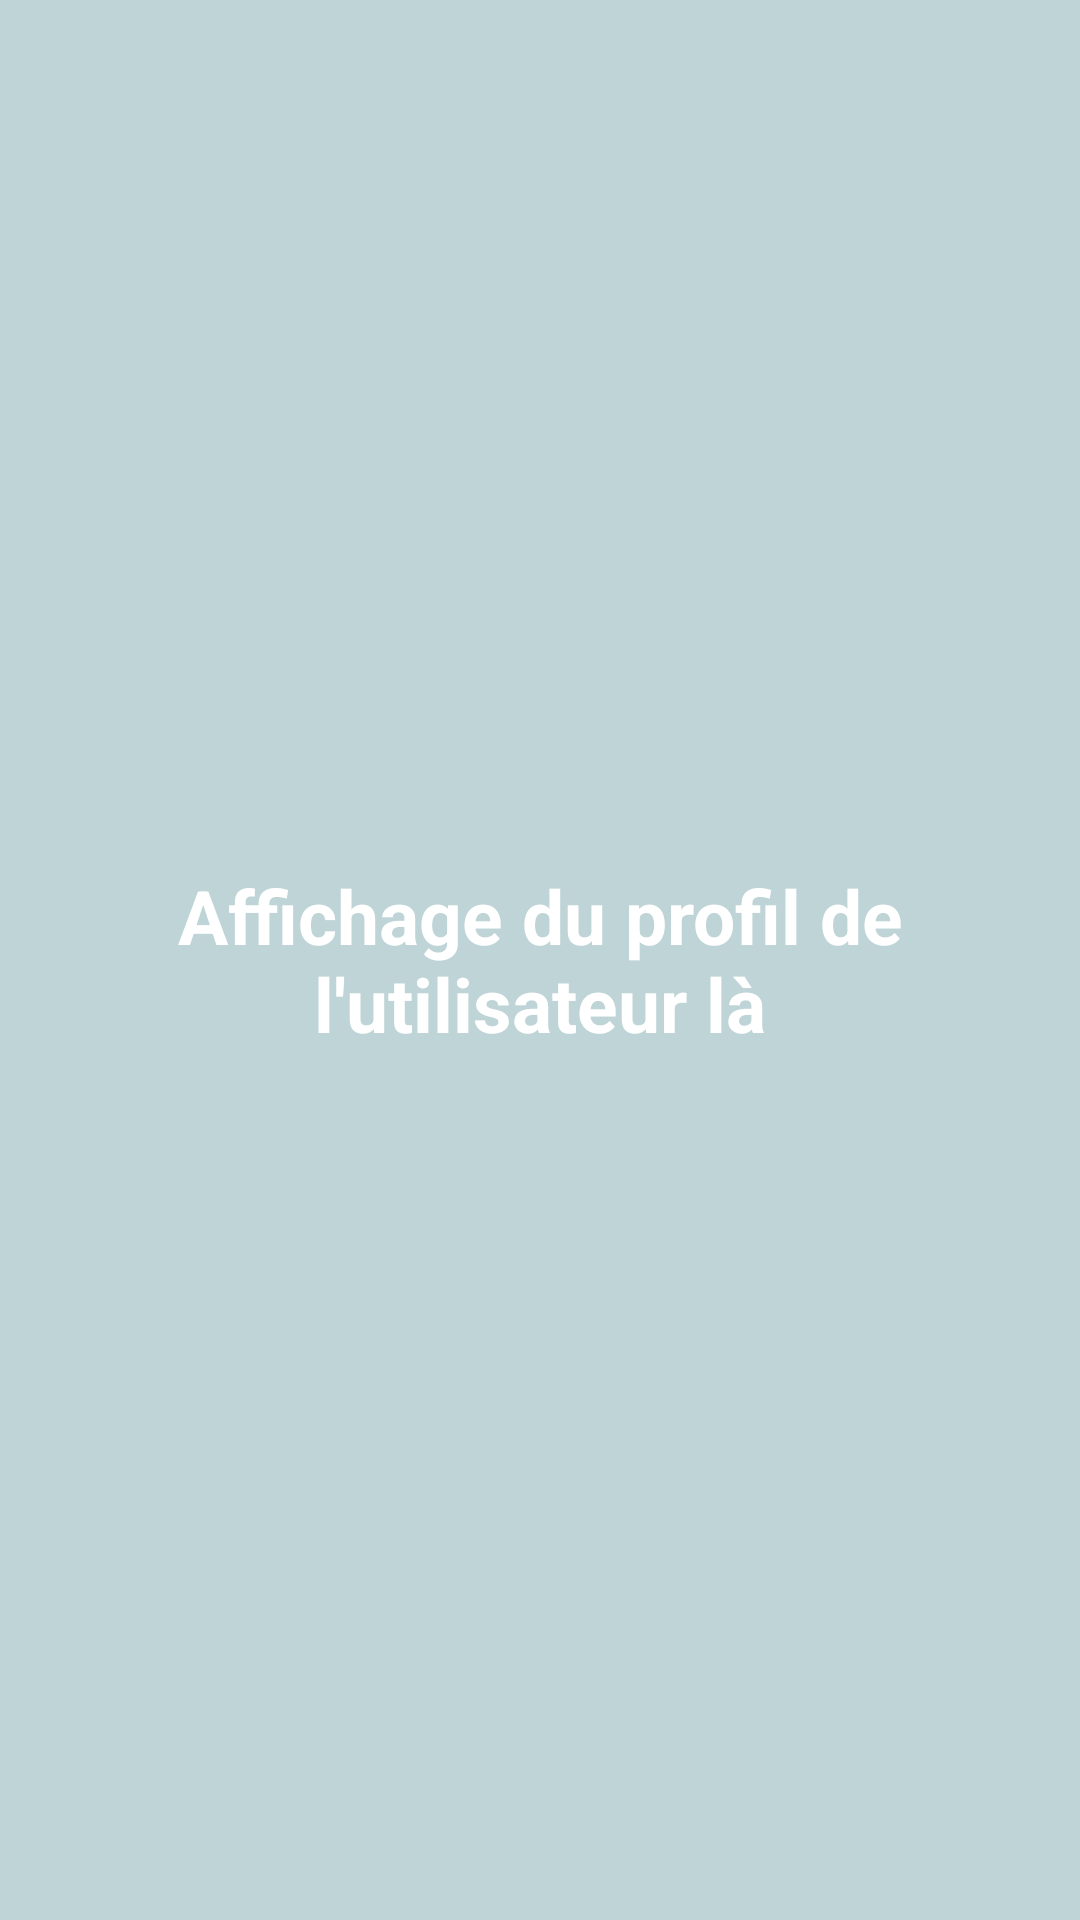

The Android layout XML behind this screen, and the referenced resources:
<!-- AndroidManifest.xml: application theme Theme.KotlinFirstApplication -->
<!-- res/layout/fragment_profile.xml -->
<?xml version="1.0" encoding="utf-8"?>
<LinearLayout
    android:id="@+id/fragment_page_news_rootview"
    xmlns:android="http://schemas.android.com/apk/res/android"
    xmlns:tools="http://schemas.android.com/tools"
    android:layout_width="match_parent"
    android:layout_height="match_parent"
    tools:context=".Controllers.Fragments.ProfileFragment"
    android:gravity="center"
    android:background="#BED4D6">

    <TextView
        android:id="@+id/fragment_page_news_title"
        android:layout_width="wrap_content"
        android:layout_height="wrap_content"
        android:layout_margin="20dip"
        android:textSize="25sp"
        android:textStyle="bold"
        android:textColor="#fff"
        android:textAlignment="center"
        android:text="Affichage du profil de l'utilisateur là" />

</LinearLayout>
<!-- resources referenced by this layout -->
<resources>
  <style name="Theme.KotlinFirstApplication" parent="Theme.MaterialComponents.DayNight.DarkActionBar">
          
          <item name="colorPrimaryVariant">@color/purple_700</item>
          
          <item name="android:statusBarColor">?attr/colorPrimaryVariant</item>
          
          <item name="windowActionBar">false</item>
          <item name="windowNoTitle">true</item>
      </style>
  <color name="purple_700">#FF3700B3</color>
</resources>
